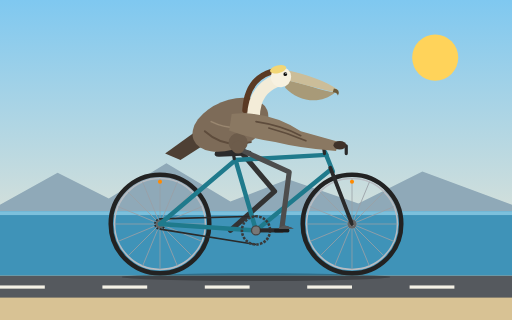
t = 0.00 s
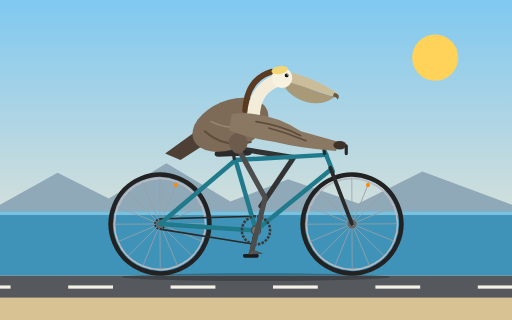
t = 1.67 s
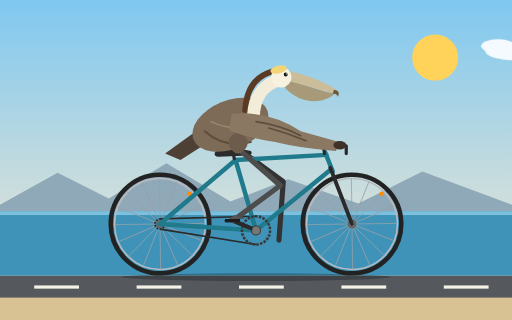
t = 3.33 s
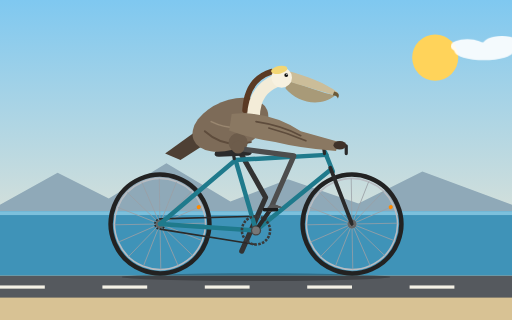
t = 5.00 s
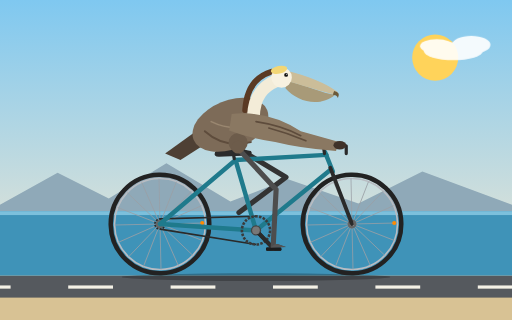
t = 6.67 s
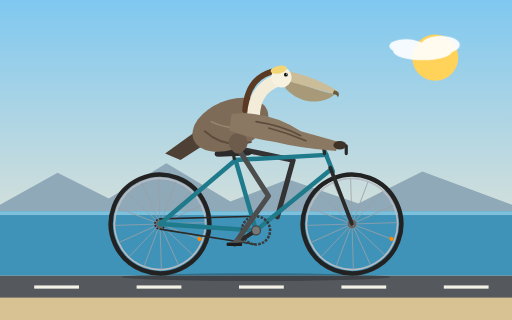
t = 8.33 s

The animated SVG that drew these frames (rendered in a browser with its animation timeline set to each time). Animation: 13 SMIL elements (animate=2,animateTransform=11); frames cover the first 8.33 s, repeats indefinitely.

<svg xmlns="http://www.w3.org/2000/svg" xmlns:xlink="http://www.w3.org/1999/xlink" viewBox="0 0 800 500" width="800" height="500">
  <title>California brown pelican riding a bicycle</title>
  <defs>
    <linearGradient id="sky" x1="0" y1="0" x2="0" y2="1">
      <stop offset="0" stop-color="#7fc8f0"/>
      <stop offset="1" stop-color="#fdebd0"/>
    </linearGradient>
    <g id="wheel">
      <circle r="77" fill="none" stroke="#222" stroke-width="7"/>
      <circle r="71" fill="none" stroke="#b8bcc2" stroke-width="2.5"/>
      <g stroke="#9aa0a6" stroke-width="1.2">
        <line x1="-71" x2="71"/>
        <line x1="-71" x2="71" transform="rotate(22.5)"/>
        <line x1="-71" x2="71" transform="rotate(45)"/>
        <line x1="-71" x2="71" transform="rotate(67.5)"/>
        <line x1="-71" x2="71" transform="rotate(90)"/>
        <line x1="-71" x2="71" transform="rotate(112.5)"/>
        <line x1="-71" x2="71" transform="rotate(135)"/>
        <line x1="-71" x2="71" transform="rotate(157.5)"/>
      </g>
      <circle r="7" fill="#666"/>
      <circle r="3" fill="#ddd"/>
      <circle cx="0" cy="-66" r="3.2" fill="#ff8a00"/>
    </g>
  </defs>

  <!-- Background -->
  <rect width="800" height="500" fill="url(#sky)"/>
  <circle cx="680" cy="90" r="36" fill="#ffd35a"/>
  <g fill="#ffffff" opacity="0.9">
    <g>
      <animateTransform attributeName="transform" type="translate" from="900 0" to="-250 0" dur="40s" repeatCount="indefinite"/>
      <ellipse cx="0" cy="80" rx="46" ry="14"/>
      <ellipse cx="28" cy="70" rx="30" ry="14"/>
      <ellipse cx="-26" cy="72" rx="26" ry="11"/>
    </g>
    <g>
      <animateTransform attributeName="transform" type="translate" from="1100 0" to="-50 0" dur="60s" repeatCount="indefinite"/>
      <ellipse cx="0" cy="140" rx="54" ry="15"/>
      <ellipse cx="30" cy="130" rx="34" ry="14"/>
      <ellipse cx="-30" cy="132" rx="28" ry="11"/>
    </g>
  </g>
  <path d="M0,320 L90,270 L170,310 L260,255 L360,315 L450,280 L560,318 L660,268 L800,320 L800,340 L0,340 Z" fill="#8fa9b8"/>
  <rect x="0" y="330" width="800" height="101" fill="#3f93b8"/>
  <rect x="0" y="330" width="800" height="6" fill="#7cc0dc"/>
  <rect x="0" y="431" width="800" height="69" fill="#d8c294"/>
  <rect x="0" y="431" width="800" height="34" fill="#55595e"/>
  <g fill="#f4f1e6">
    <animateTransform attributeName="transform" type="translate" from="0 0" to="-160 0" dur="0.5s" repeatCount="indefinite"/>
    <rect x="0" y="446" width="70" height="5"/>
    <rect x="160" y="446" width="70" height="5"/>
    <rect x="320" y="446" width="70" height="5"/>
    <rect x="480" y="446" width="70" height="5"/>
    <rect x="640" y="446" width="70" height="5"/>
    <rect x="800" y="446" width="70" height="5"/>
    <rect x="960" y="446" width="70" height="5"/>
  </g>
  <ellipse cx="400" cy="433" rx="210" ry="6" fill="#000000" opacity="0.25"/>

  <!-- Wheels -->
  <g transform="translate(250 350)">
    <g>
      <animateTransform attributeName="transform" type="rotate" from="0" to="360" dur="1.57s" repeatCount="indefinite"/>
      <use href="#wheel" xlink:href="#wheel"/>
    </g>
  </g>
  <g transform="translate(550 350)">
    <g>
      <animateTransform attributeName="transform" type="rotate" from="0" to="360" dur="1.57s" repeatCount="indefinite"/>
      <use href="#wheel" xlink:href="#wheel"/>
    </g>
  </g>

  <!-- Far crank, pedal, foot (behind frame) -->
  <g>
    <animateTransform attributeName="transform" type="rotate" from="180 400 360" to="540 400 360" dur="1.3s" repeatCount="indefinite"/>
    <line x1="400" y1="360" x2="360" y2="360" stroke="#2a2a2a" stroke-width="6" stroke-linecap="round"/>
    <g>
      <animateTransform attributeName="transform" type="rotate" from="-180 360 360" to="-540 360 360" dur="1.3s" repeatCount="indefinite"/>
      <rect x="348" y="358" width="24" height="5" rx="2" fill="#1c1c1c"/>
      <path d="M355,358 Q362,350 368,353 L379,357 Z" fill="#3a3a3a"/>
    </g>
  </g>

  <!-- Far leg -->
  <path d="M372,232 L429,299.1 L360,360" fill="none" stroke="#333333" stroke-width="8" stroke-linecap="round" stroke-linejoin="round">
    <animate attributeName="d" dur="1.3s" repeatCount="indefinite" values="M372,232 L429,299.1 L360,360;M372,232 L440.6,287.1 L365.4,340;M372,232 L452.2,268.3 L380,325.4;M372,232 L458.4,248.9 L400,320;M372,232 L459.4,242.2 L420,325.4;M372,232 L457.9,251 L434.6,340;M372,232 L451.9,268.8 L440,360;M372,232 L439.8,288.2 L434.6,380;M372,232 L424.4,302.7 L420,394.6;M372,232 L414.4,309.1 L400,400;M372,232 L414.2,309.2 L380,394.6;M372,232 L419.8,305.9 L365.4,380;M372,232 L429,299.1 L360,360"/>
  </path>

  <!-- Chain and rear cog -->
  <g stroke="#2a2a2a" stroke-width="2.5" fill="none">
    <line x1="400" y1="338" x2="250" y2="342"/>
    <line x1="400" y1="382" x2="250" y2="358"/>
    <circle cx="250" cy="350" r="8" stroke-dasharray="3 2"/>
  </g>

  <!-- Frame -->
  <g fill="none" stroke="#1f7a8c" stroke-width="7" stroke-linecap="round" stroke-linejoin="round">
    <polyline points="250,350 400,360"/>
    <polyline points="250,350 368,250"/>
    <polyline points="400,360 368,250"/>
    <polyline points="368,250 510,242"/>
    <polyline points="400,360 517,265"/>
    <polyline points="508,238 520,268"/>
    <polyline points="516,262 550,350" stroke="#2a2a2a" stroke-width="6"/>
  </g>
  <g fill="none" stroke="#2a2a2a" stroke-linecap="round" stroke-linejoin="round">
    <line x1="366" y1="248" x2="364" y2="236" stroke-width="5"/>
    <polyline points="507,240 505,226 530,224 541,228 541,240" stroke-width="5"/>
  </g>
  <circle cx="400" cy="360" r="8" fill="#444"/>

  <!-- Saddle -->
  <path d="M336,238 Q340,228 366,231 L392,236 Q396,241 388,243 L342,245 Q333,245 336,238 Z" fill="#2b2b2b"/>

  <!-- Pelican tail and body -->
  <path d="M316,198 L258,240 L282,250 L326,222 Z" fill="#4e4034"/>
  <ellipse cx="360" cy="195" rx="62" ry="38" transform="rotate(-22 360 195)" fill="#7d6b58"/>
  <path d="M320,205 Q350,232 392,222" fill="none" stroke="#5e4c3c" stroke-width="3" stroke-linecap="round"/>
  <path d="M330,190 Q360,205 395,196" fill="none" stroke="#9a8770" stroke-width="2.5" stroke-linecap="round"/>
  <circle cx="372" cy="223" r="15" fill="#6d5c4b"/>

  <!-- Neck -->
  <path d="M383,172 C385,140 398,120 424,112" fill="none" stroke="#5b3a24" stroke-width="9" stroke-linecap="round"/>
  <path d="M396,182 C397,150 411,135 432,126" fill="none" stroke="#f3ecd8" stroke-width="20" stroke-linecap="round"/>

  <!-- Head and beak -->
  <g>
    <animateTransform attributeName="transform" type="rotate" values="-2 415 150;2 415 150;-2 415 150" dur="0.65s" repeatCount="indefinite"/>
    <path d="M448,126 C475,132 505,146 524,148 C500,168 465,160 446,138 Z" fill="#a89a78"/>
    <path d="M446,110 C480,118 510,130 528,144 L524,148 C500,142 470,132 446,126 Z" fill="#cbbd99"/>
    <path d="M522,142 Q533,144 528,153 Q526,148 520,148 Z" fill="#6b5a3a"/>
    <circle cx="440" cy="121" r="16" fill="#f7f1e0"/>
    <ellipse cx="436" cy="109" rx="13" ry="6" fill="#f2d675" transform="rotate(-12 436 109)"/>
    <circle cx="447" cy="117" r="3" fill="#111"/>
    <circle cx="448" cy="116" r="0.9" fill="#fff"/>
  </g>

  <!-- Wing gripping handlebar -->
  <path d="M362,178 Q420,172 470,205 L530,222 L525,236 Q470,232 430,222 Q390,216 358,204 Z" fill="#8a7862"/>
  <path d="M400,190 Q440,196 470,212" fill="none" stroke="#5e4c3c" stroke-width="2.5" stroke-linecap="round"/>
  <path d="M420,200 Q450,208 478,220" fill="none" stroke="#5e4c3c" stroke-width="2.5" stroke-linecap="round"/>
  <ellipse cx="531" cy="227" rx="10" ry="6.5" fill="#3f3229"/>

  <!-- Near chainring and crank arm -->
  <g>
    <animateTransform attributeName="transform" type="rotate" from="0 400 360" to="360 400 360" dur="1.3s" repeatCount="indefinite"/>
    <circle cx="400" cy="360" r="22" fill="none" stroke="#3a3a3a" stroke-width="4" stroke-dasharray="4 2"/>
    <line x1="400" y1="360" x2="440" y2="360" stroke="#2a2a2a" stroke-width="6" stroke-linecap="round"/>
  </g>
  <circle cx="400" cy="360" r="6" fill="#777"/>

  <!-- Near leg -->
  <path d="M372,232 L451.9,268.8 L440,360" fill="none" stroke="#4d4d4d" stroke-width="8" stroke-linecap="round" stroke-linejoin="round">
    <animate attributeName="d" dur="1.3s" repeatCount="indefinite" values="M372,232 L451.9,268.8 L440,360;M372,232 L439.8,288.2 L434.6,380;M372,232 L424.4,302.7 L420,394.6;M372,232 L414.4,309.1 L400,400;M372,232 L414.2,309.2 L380,394.6;M372,232 L419.8,305.9 L365.4,380;M372,232 L429,299.1 L360,360;M372,232 L440.6,287.1 L365.4,340;M372,232 L452.2,268.3 L380,325.4;M372,232 L458.4,248.9 L400,320;M372,232 L459.4,242.2 L420,325.4;M372,232 L457.9,251 L434.6,340;M372,232 L451.9,268.8 L440,360"/>
  </path>
  <circle cx="372" cy="230" r="10" fill="#6d5c4b"/>

  <!-- Near pedal and foot -->
  <g>
    <animateTransform attributeName="transform" type="rotate" from="0 400 360" to="360 400 360" dur="1.3s" repeatCount="indefinite"/>
    <g>
      <animateTransform attributeName="transform" type="rotate" from="0 440 360" to="-360 440 360" dur="1.3s" repeatCount="indefinite"/>
      <rect x="428" y="358" width="24" height="5" rx="2" fill="#1c1c1c"/>
      <path d="M435,358 Q442,350 448,353 L459,357 Z" fill="#555555"/>
    </g>
  </g>
</svg>
